Run: headless pygame with SDL's dummy video driver; simulated clock (each Clock.tick advances the game by its frame time, no real sleeping); random seed 0; keys injected as events and as key.get_pressed() state; no mouse input.
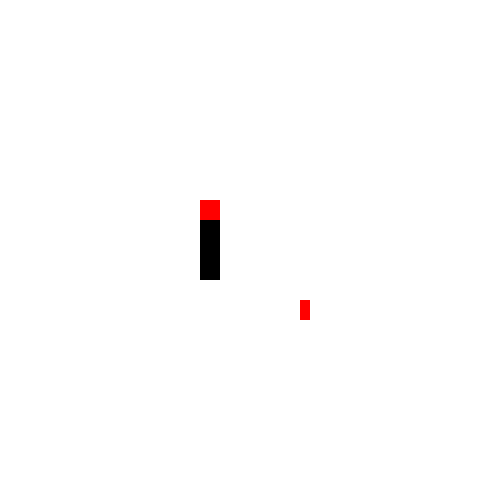
Frame 1 of 4 · flips 1–60 · no input
Frame 2 of 4 · flips 61–180 · tapped SPACE, RETURN · held RIGHT (→), D · screen unchanged from frame 1, image omitted
Frame 3 of 4 · flips 181–300 · held DOWN (↓), S · screen unchanged from frame 2, image omitted
Frame 4 of 4 · flips 301–420 · held LEFT (←), A, UP (↑), W · screen unchanged from frame 3, image omitted

The pygame program that drew these frames:

import pygame

pygame.init()

white = (255,255,255)
black = (0,0,0)
red = (255,0,0)
green = (0,255,0)
blue = (0,0,255)

### Setting the surface
gameDisplay = pygame.display.set_mode((500,500))
pygame.display.set_caption('Game')

### pygame.display.flip() is the same


gameExit = False
while not gameExit:
    for event in pygame.event.get():
        if event.type == pygame.QUIT:
            gameExit = True

    gameDisplay.fill(white)
    pygame.draw.rect(gameDisplay, black, [200,200,20,80])
    pygame.draw.rect(gameDisplay, red, [200,200,20,20])

    gameDisplay.fill(red, rect=[300,300,10,20])

    pygame.display.update()

pygame.quit()
quit()
